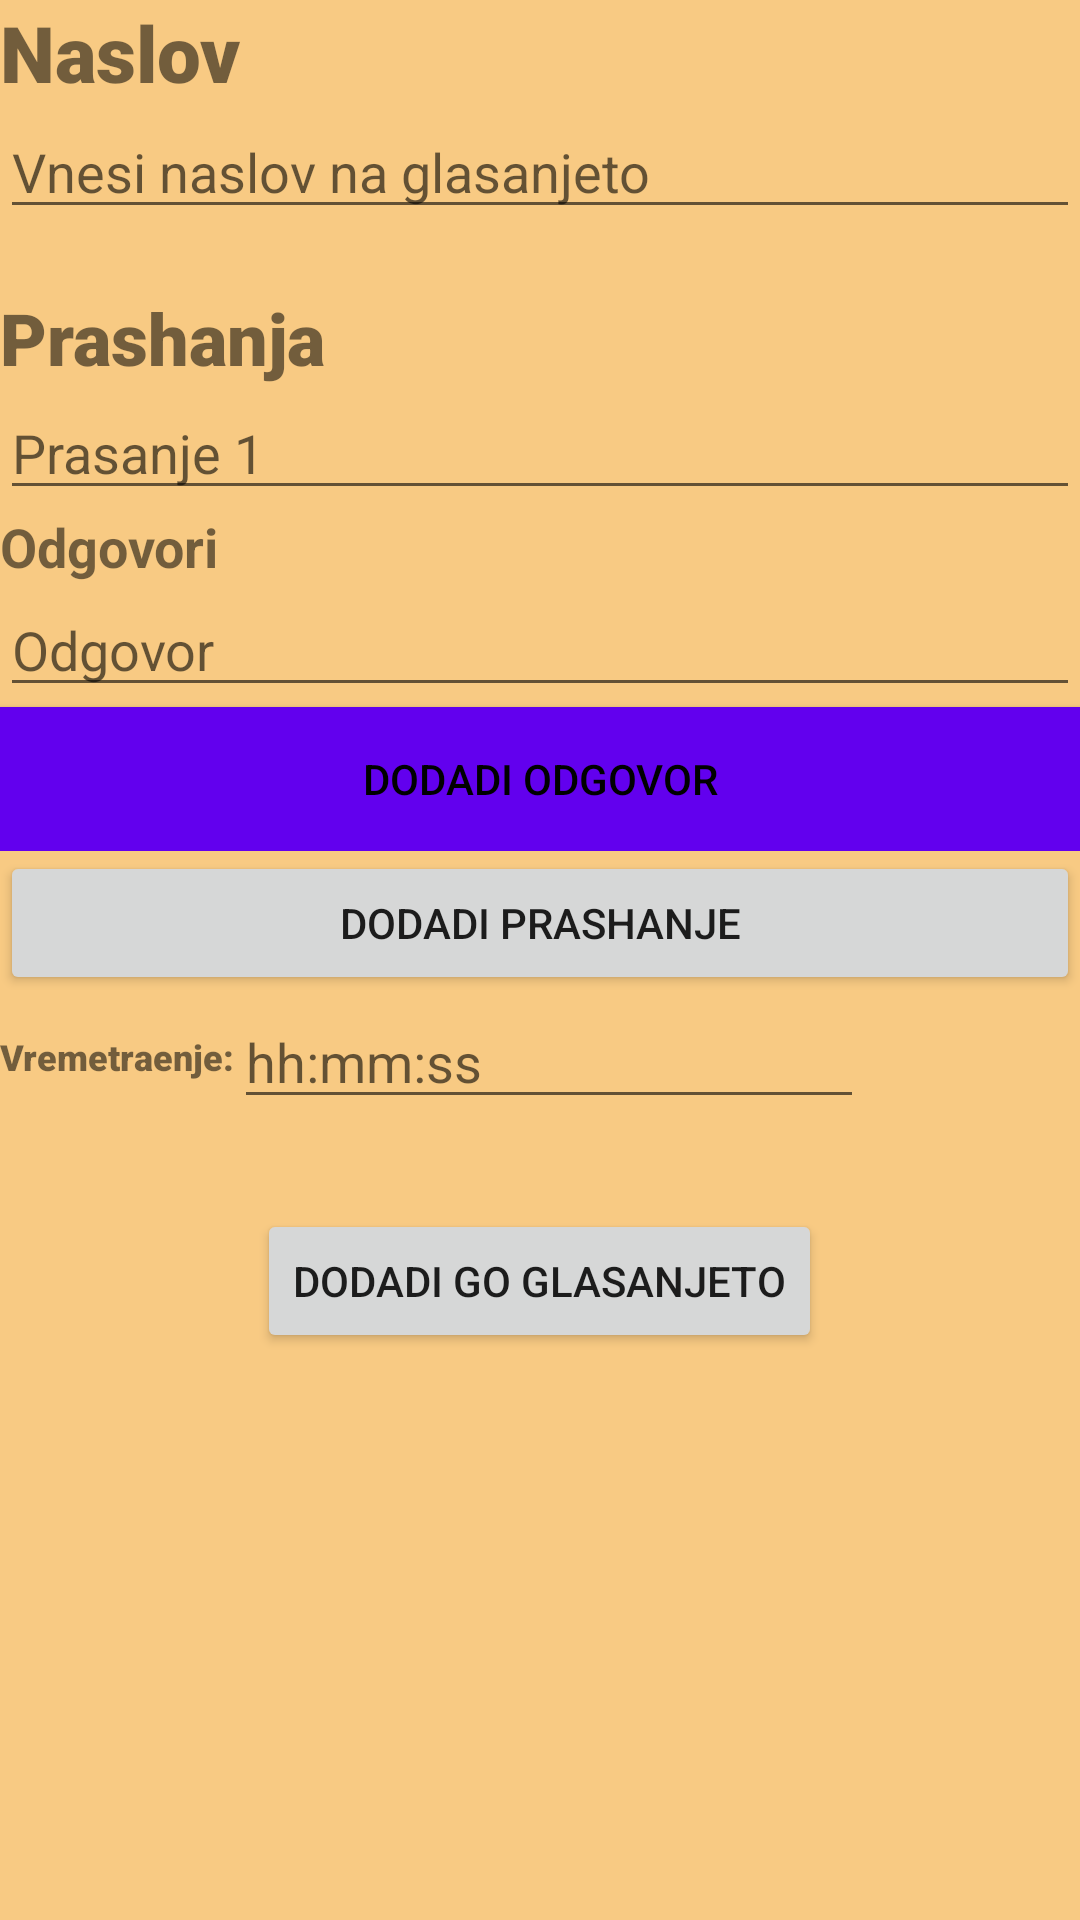

Layout XML and referenced resources for this Android screen:
<!-- AndroidManifest.xml: application theme Theme.PollMe -->
<!-- res/layout/fragment_add_poll.xml -->
<?xml version="1.0" encoding="utf-8"?>
<RelativeLayout xmlns:android="http://schemas.android.com/apk/res/android"
    xmlns:tools="http://schemas.android.com/tools"
    android:layout_width="match_parent"
    android:layout_height="match_parent"
    tools:context=".AddPollFragment"
    android:background="#F8CA83">

    <ScrollView
        android:layout_width="match_parent"
        android:layout_height="match_parent">

        <LinearLayout
            android:layout_width="match_parent"
            android:layout_height="match_parent"
            android:orientation="vertical">

            <TextView
                android:layout_width="match_parent"
                android:layout_height="wrap_content"
                android:fontFamily="sans-serif-black"
                android:text="Naslov"
                android:textAlignment="viewStart"
                android:textSize="26sp"
                android:textStyle="bold" />

            <EditText
                android:id="@+id/pollTitle"
                android:layout_width="match_parent"
                android:layout_height="wrap_content"
                android:ems="10"
                android:hint="Vnesi naslov na glasanjeto"
                android:inputType="text" />

            <TextView
                android:layout_width="match_parent"
                android:layout_height="wrap_content"
                android:layout_marginTop="20dp"
                android:fontFamily="sans-serif-black"
                android:text="Prashanja"
                android:textAlignment="viewStart"
                android:textSize="24sp"
                android:textStyle="bold" />

            <LinearLayout
                android:id="@+id/pollQuestions"
                android:layout_width="match_parent"
                android:layout_height="wrap_content"
                android:orientation="vertical">

                <LinearLayout
                    android:layout_width="match_parent"
                    android:layout_height="wrap_content"
                    android:orientation="vertical">

                    <EditText
                        android:id="@+id/pollQuestionOne"
                        android:layout_width="match_parent"
                        android:layout_height="wrap_content"
                        android:ems="10"
                        android:hint="Prasanje 1"
                        android:inputType="text" />

                    <TextView
                        android:layout_width="match_parent"
                        android:layout_height="wrap_content"
                        android:fontFamily="sans-serif"
                        android:text="Odgovori"
                        android:textAlignment="viewStart"
                        android:textSize="18sp"
                        android:textStyle="bold" />

                    <LinearLayout
                        android:id="@+id/questionAnswers"
                        android:layout_width="match_parent"
                        android:layout_height="wrap_content"
                        android:orientation="vertical">

                        <EditText
                            android:id="@+id/pollQuestionOneAnswerOne"
                            android:layout_width="match_parent"
                            android:layout_height="wrap_content"
                            android:ems="10"
                            android:hint="Odgovor"
                            android:inputType="text" />

                    </LinearLayout>

                    <Button
                        android:id="@+id/questionAddAnswer"
                        style="@android:style/Widget.DeviceDefault.Button"
                        android:layout_width="match_parent"
                        android:layout_height="wrap_content"
                        android:background="#FF6200EE"
                        android:backgroundTint="#FF6200EE"
                        android:text="Dodadi odgovor"
                        android:textColor="@color/black" />

                </LinearLayout>

            </LinearLayout>

            <Button
                android:id="@+id/addQuestion"
                android:layout_width="match_parent"
                android:layout_height="wrap_content"
                android:text="Dodadi prashanje" />

            <LinearLayout
                android:layout_width="match_parent"
                android:layout_height="wrap_content"
                android:orientation="horizontal">

                <TextView
                    android:layout_width="wrap_content"
                    android:layout_height="wrap_content"
                    android:layout_gravity="center_vertical"
                    android:fontFamily="sans-serif-black"
                    android:gravity="start"
                    android:text="Vremetraenje:"
                    android:textSize="12sp"
                    android:textStyle="bold" />

                <EditText
                    android:id="@+id/endTime"
                    android:layout_width="wrap_content"
                    android:layout_height="wrap_content"
                    android:ems="10"
                    android:hint="hh:mm:ss"
                    android:inputType="time" />

            </LinearLayout>

            <Button
                android:id="@+id/addThePoll"
                android:layout_width="wrap_content"
                android:layout_height="wrap_content"
                android:layout_gravity="center"
                android:layout_marginTop="30dp"
                android:text="Dodadi go glasanjeto" />

        </LinearLayout>
    </ScrollView>
</RelativeLayout>
<!-- resources referenced by this layout -->
<resources>
  <style name="Theme.PollMe" parent="Theme.MaterialComponents.DayNight.DarkActionBar">
          
          <item name="colorPrimary">@color/purple_500</item>
          <item name="colorPrimaryVariant">@color/purple_700</item>
          <item name="colorOnPrimary">@color/white</item>
          
          <item name="colorSecondary">@color/teal_200</item>
          <item name="colorSecondaryVariant">@color/teal_700</item>
          <item name="colorOnSecondary">@color/black</item>
          
          <item name="android:statusBarColor">?attr/colorPrimaryVariant</item>
          
      </style>
  <!-- not gathered from this repository: default colours our renderer supplied (Android Studio template values) -->
  <color name="purple_500">#FF6200EE</color>
  <color name="purple_700">#FF3700B3</color>
  <color name="teal_200">#FF03DAC5</color>
  <color name="teal_700">#FF018786</color>
  <color name="black">#FF000000</color>
  <color name="white">#FFFFFFFF</color>
</resources>
